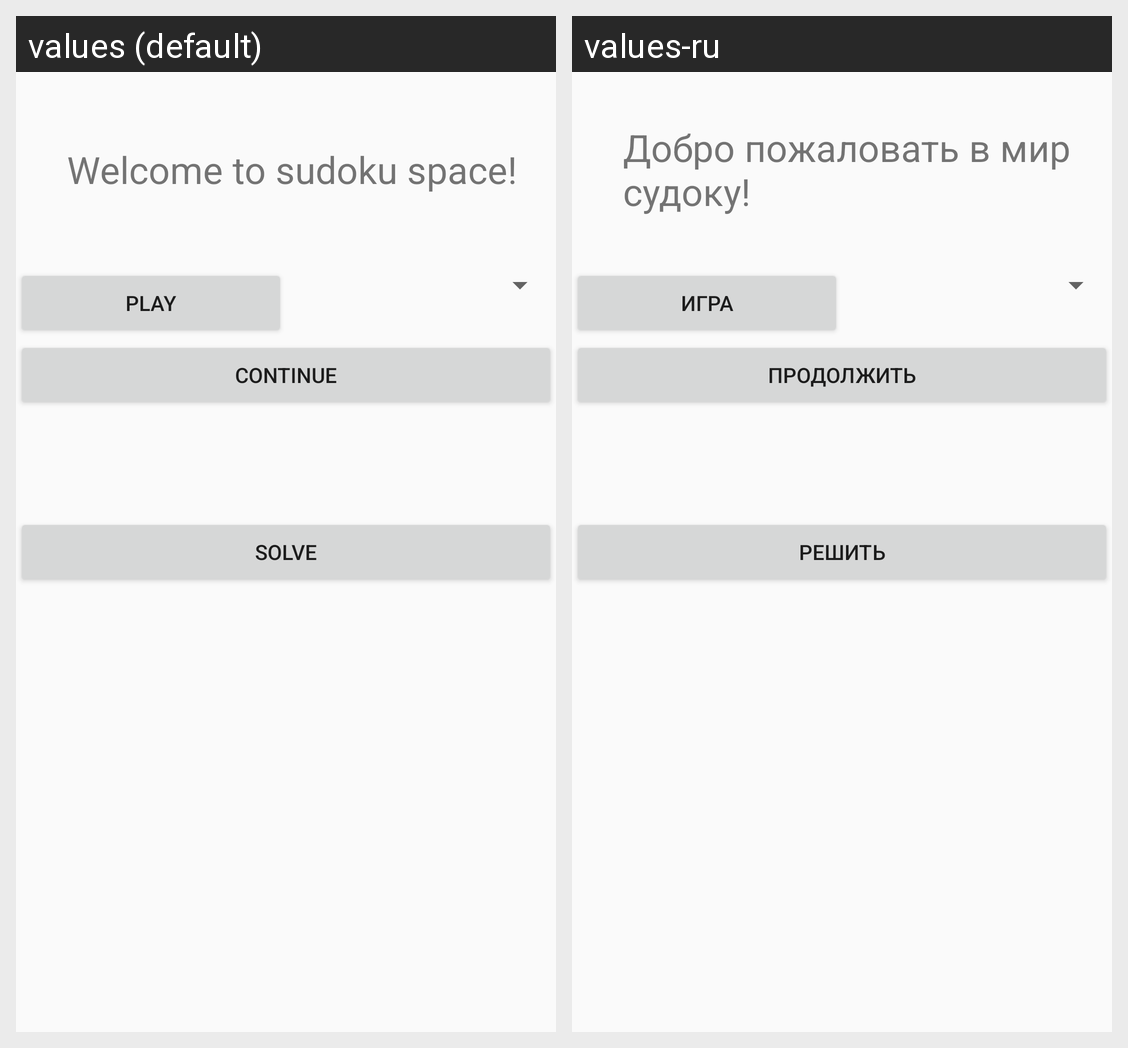

Strings drawn on this Android screen and how each of the app's shown locales translates them:
Android screen res/layout/activity_menu.xml rendered under 2 locales, left to right: values (default), values-ru. Device: Nexus 5 (rendered at 1080×1920; each locale shown at half size, 540×960, under a caption strip naming it); theme AppTheme.
Strings drawn on this screen, with the default value and each locale's value (text and hints the layout hard-codes, and strings that could not be matched under every locale, appear in the picture but are not listed):

hello_text
  values: Welcome to sudoku space!
  values-ru: Добро пожаловать в мир судоку!

game_btn_text
  values: Play
  values-ru: Игра

continue_btn_text
  values: Continue
  values-ru: Продолжить

solve_btn_text
  values: Solve
  values-ru: Решить
